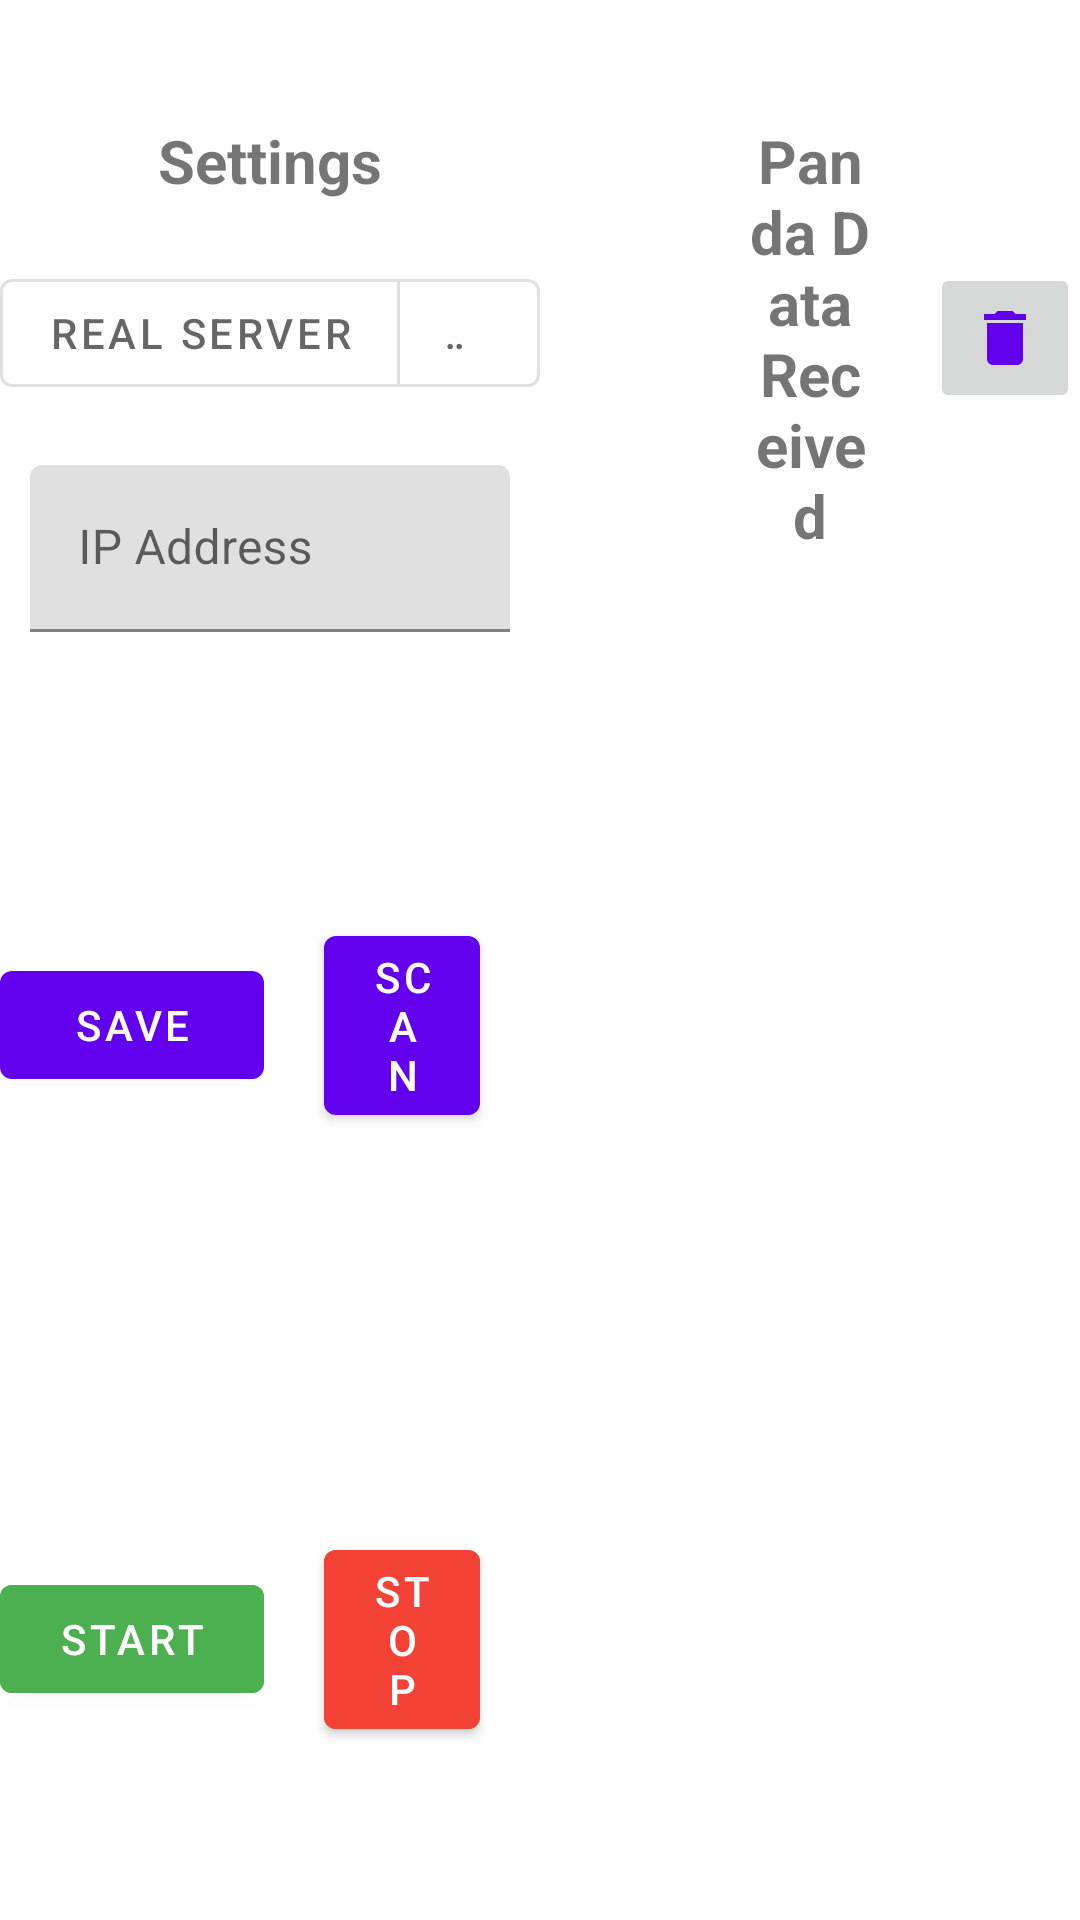

Layout XML and referenced resources for this Android screen:
<!-- AndroidManifest.xml: application theme Theme.TeslaDashboard -->
<!-- res/layout/fragment_info.xml -->
<?xml version="1.0" encoding="utf-8"?>
<LinearLayout
    xmlns:android="http://schemas.android.com/apk/res/android"
    xmlns:app="http://schemas.android.com/apk/res-auto"
    xmlns:tools="http://schemas.android.com/tools"
    android:layout_width="match_parent"
    android:layout_height="match_parent"
    android:baselineAligned="false"
    android:orientation="horizontal">

    <LinearLayout
        android:layout_width="0dp"
        android:layout_height="match_parent"
        android:layout_weight="1"
        android:orientation="vertical"
        android:paddingTop="20dp">

        <TextView
            android:layout_width="match_parent"
            android:layout_height="wrap_content"
            android:gravity="center"
            android:padding="20dp"
            android:text="@string/settings"
            android:textSize="20sp"
            android:textStyle="bold" />

        <com.google.android.material.button.MaterialButtonToggleGroup
            android:id="@+id/toggle_server_group"
            android:layout_width="match_parent"
            android:layout_height="wrap_content"
            android:gravity="center"
            app:singleSelection="true">
            <Button
                android:id="@+id/real_server_button"
                style="?attr/materialButtonOutlinedStyle"
                android:layout_width="wrap_content"
                android:layout_height="wrap_content"
                android:text="@string/real_server"
                />
            <Button
                android:id="@+id/mock_server_button"
                style="?attr/materialButtonOutlinedStyle"
                android:layout_width="wrap_content"
                android:layout_height="wrap_content"
                android:text="@string/mock_server"
                />
        </com.google.android.material.button.MaterialButtonToggleGroup>

        <com.google.android.material.textfield.TextInputLayout
            android:id="@+id/text_input_ip_address"
            android:layout_width="200dp"
            android:layout_height="wrap_content"
            android:layout_gravity="center"
            android:hint="@string/ip_address"
            android:padding="20dp">

            <com.google.android.material.textfield.TextInputEditText
                android:id="@+id/edit_ip_address"
                android:layout_width="match_parent"
                android:layout_height="wrap_content"
                />

        </com.google.android.material.textfield.TextInputLayout>
        <LinearLayout
            android:layout_width="match_parent"
            android:layout_height="wrap_content"
            android:gravity="center"
            android:orientation="horizontal">
            <Button
                android:id="@+id/save_button"
                android:layout_width="wrap_content"
                android:layout_height="wrap_content"
                android:layout_gravity="center"
                android:layout_margin="10dp"
                android:text="@string/save"
                />
            <Button
                android:id="@+id/scan_button"
                android:layout_width="wrap_content"
                android:layout_height="wrap_content"
                android:layout_gravity="center"
                android:layout_margin="10dp"
                android:text="Scan"
                />
            <Button
                android:id="@+id/start_dash_button"
                android:layout_width="wrap_content"
                android:layout_height="wrap_content"
                android:layout_gravity="center"
                android:layout_margin="10dp"
                android:backgroundTint="@color/start_color"
                android:text="Launch Dash"
                />

        </LinearLayout>


        <LinearLayout
            android:layout_width="match_parent"
            android:layout_height="wrap_content"
            android:gravity="center"
            android:orientation="horizontal">

            <Button
                android:id="@+id/start_button"
                android:layout_width="wrap_content"
                android:layout_height="wrap_content"
                android:layout_gravity="center"
                android:layout_margin="10dp"
                android:backgroundTint="@color/start_color"
                android:text="@string/start"
                />

            <Button
                android:id="@+id/stop_button"
                android:layout_width="wrap_content"
                android:layout_height="wrap_content"
                android:layout_gravity="center"
                android:layout_margin="10dp"
                android:backgroundTint="@color/stop_color"
                android:text="@string/stop"
                />

            <Button
                android:id="@+id/email_logs"
                android:layout_width="wrap_content"
                android:layout_height="wrap_content"
                android:layout_gravity="center"
                android:layout_margin="10dp"
                android:text="@string/email_logs" />

        </LinearLayout>

    </LinearLayout>

    <ScrollView
        android:id="@+id/scrollView"
        android:layout_width="0dp"
        android:layout_height="match_parent"
        android:layout_weight="1"
        >

        <androidx.constraintlayout.widget.ConstraintLayout
            android:layout_width="match_parent"
            android:layout_height="wrap_content"
            android:orientation="vertical"
            android:paddingTop="20dp">

            <TextView
                android:id="@+id/header_text"
                android:layout_width="0dp"
                android:layout_height="wrap_content"
                android:gravity="center"
                android:padding="20dp"
                android:text="@string/panda_data_received"
                android:textSize="20sp"
                android:textStyle="bold"
                android:layout_marginStart="50dp"
                app:layout_constraintTop_toTopOf="parent"
                app:layout_constraintBottom_toTopOf="@id/info_text"
                app:layout_constraintStart_toStartOf="parent"
                app:layout_constraintEnd_toStartOf="@id/trash"
                />

            <ImageButton
                android:id="@+id/trash"
                android:layout_width="50dp"
                android:layout_height="50dp"
                app:layout_constraintTop_toTopOf="@id/header_text"
                app:layout_constraintStart_toEndOf="@id/header_text"
                app:layout_constraintBottom_toBottomOf="@id/header_text"
                app:layout_constraintEnd_toEndOf="parent"
                android:src="@drawable/ic_baseline_delete_24" />

            <TextView
                android:id="@+id/info_text"
                android:layout_width="match_parent"
                android:layout_height="wrap_content"
                android:padding="20dp"
                android:textSize="18sp"
                tools:text="Data goes here"
                app:layout_constraintTop_toBottomOf="@id/header_text"
                app:layout_constraintBottom_toBottomOf="parent"
                />

        </androidx.constraintlayout.widget.ConstraintLayout>

    </ScrollView>
</LinearLayout>
<!-- resources referenced by this layout -->
<resources>
  <color name="start_color">#4CAF50</color>
  <color name="stop_color">#F44336</color>
  <!-- drawable ic_baseline_delete_24 (drawable) -->
  <vector xmlns:android="http://schemas.android.com/apk/res/android"
      android:width="24dp"
      android:height="24dp"
      android:viewportWidth="24"
      android:viewportHeight="24">
    <path
        android:fillColor="?attr/colorPrimary"
        android:pathData="M6,19c0,1.1 0.9,2 2,2h8c1.1,0 2,-0.9 2,-2V7H6v12zM19,4h-3.5l-1,-1h-5l-1,1H5v2h14V4z"/>
  </vector>
  <string name="email_logs">Email Logs</string>
  <string name="ip_address">IP Address</string>
  <string name="mock_server">Mock Server</string>
  <string name="panda_data_received">Panda Data Received</string>
  <string name="real_server">Real Server</string>
  <string name="save">Save</string>
  <string name="settings">Settings</string>
  <string name="start">Start</string>
  <string name="stop">Stop</string>
  <style name="Theme.TeslaDashboard" parent="Theme.MaterialComponents.DayNight.DarkActionBar">
          
          <item name="colorPrimary">@color/purple_500</item>
          <item name="colorPrimaryVariant">@color/purple_700</item>
          <item name="colorOnPrimary">@color/white</item>
          
          <item name="colorSecondary">@color/teal_200</item>
          <item name="colorSecondaryVariant">@color/teal_700</item>
          <item name="colorOnSecondary">@color/black</item>
          
          <item name="android:windowDrawsSystemBarBackgrounds">true</item>
          
          <item name="windowActionBar">false</item>
          <item name="windowNoTitle">true</item>
          <item name="android:windowNoTitle">true</item>
          <item name="android:windowTranslucentStatus">true</item>
          <item name="android:windowTranslucentNavigation">true</item>
          <item name="android:windowLayoutInDisplayCutoutMode">
              shortEdges 
          </item>
  
      </style>
  <color name="purple_500">#FF6200EE</color>
  <color name="purple_700">#FF3700B3</color>
  <color name="white">#FFFFFFFF</color>
  <color name="teal_200">#FF03DAC5</color>
  <color name="teal_700">#FF018786</color>
  <color name="black">#FF000000</color>
</resources>
